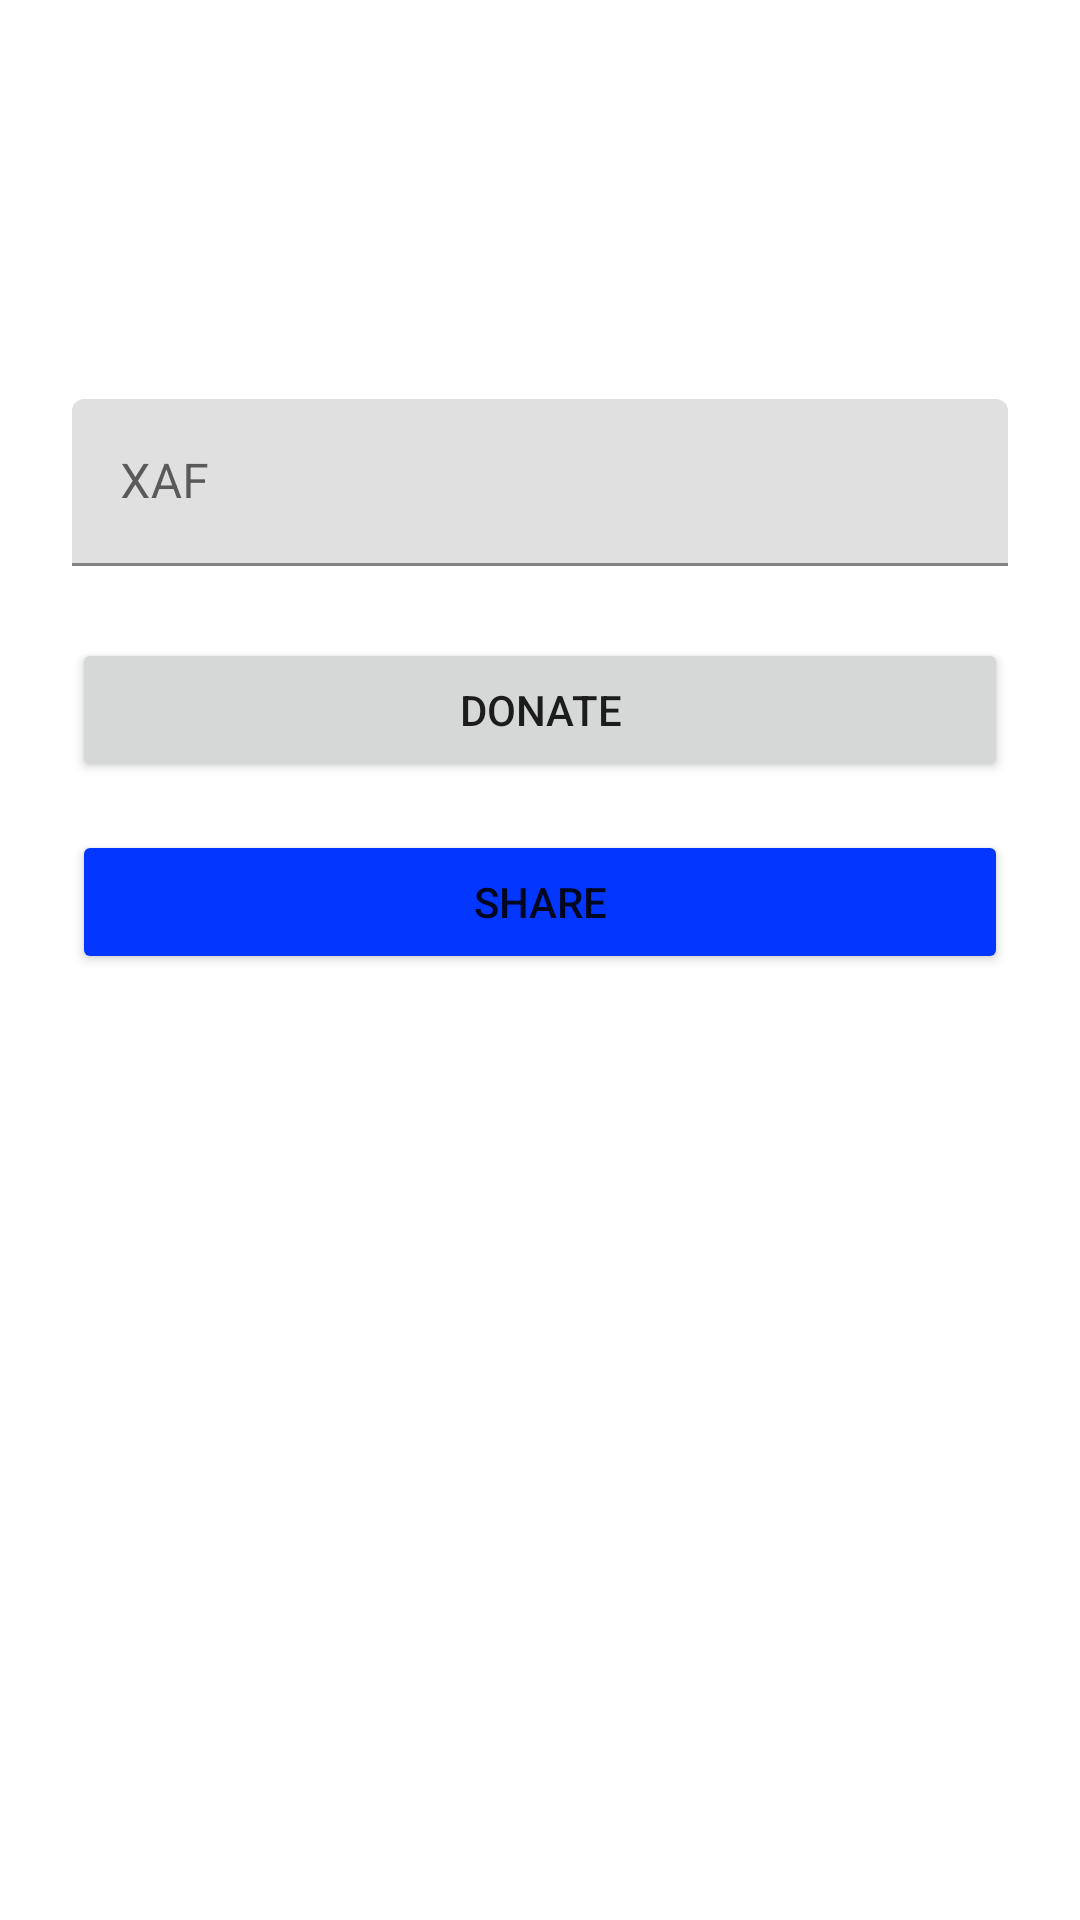

This screen was rendered from an Android layout file. Write that file and the resources it references.
<!-- AndroidManifest.xml: application theme Theme.GifMoMo -->
<!-- res/layout/activity_donation.xml -->
<?xml version="1.0" encoding="utf-8"?>
<androidx.constraintlayout.widget.ConstraintLayout xmlns:android="http://schemas.android.com/apk/res/android"
    xmlns:app="http://schemas.android.com/apk/res-auto"
    xmlns:tools="http://schemas.android.com/tools"
    android:layout_width="match_parent"
    android:layout_height="match_parent"
    tools:context=".ui.screens.donation_ui.DonationActivity">

    <com.google.android.material.textfield.TextInputLayout
        android:id="@+id/textInputLayout"
        android:layout_width="0dp"
        android:layout_height="wrap_content"
        android:layout_marginStart="24dp"
        android:layout_marginTop="133dp"
        android:layout_marginEnd="24dp"
        android:hint="XAF"
        app:layout_constraintEnd_toEndOf="parent"
        app:layout_constraintStart_toStartOf="parent"
        app:layout_constraintTop_toTopOf="parent">

        <com.google.android.material.textfield.TextInputEditText
            android:id="@+id/amountField"
            android:layout_width="match_parent"
            android:layout_height="wrap_content"
            android:inputType="number" />
    </com.google.android.material.textfield.TextInputLayout>

    <Button
        android:id="@+id/buttonDonate"
        android:layout_width="0dp"
        android:layout_height="wrap_content"
        android:layout_marginStart="24dp"
        android:layout_marginTop="24dp"
        android:layout_marginEnd="24dp"
        android:text="Donate"
        app:layout_constraintEnd_toEndOf="parent"
        app:layout_constraintStart_toStartOf="parent"
        app:layout_constraintTop_toBottomOf="@+id/textInputLayout" />

    <Button
        android:id="@+id/buttonShare"
        android:layout_width="0dp"
        android:layout_height="wrap_content"
        android:layout_marginStart="24dp"
        android:layout_marginTop="16dp"
        android:layout_marginEnd="24dp"
        android:backgroundTint="@color/colorSecondary"
        android:text="Share"
        app:layout_constraintEnd_toEndOf="parent"
        app:layout_constraintStart_toStartOf="parent"
        app:layout_constraintTop_toBottomOf="@+id/buttonDonate" />
</androidx.constraintlayout.widget.ConstraintLayout>
<!-- resources referenced by this layout -->
<resources>
  <color name="colorSecondary">#ff0336ff</color>
  <style name="Theme.GifMoMo" parent="Theme.MaterialComponents.DayNight.DarkActionBar">
          
          <item name="colorPrimary">@color/colorPrimary</item>
          <item name="colorPrimaryVariant">@color/colorPrimaryVariant</item>
          <item name="colorOnPrimary">@color/white</item>
          
          <item name="colorSecondary">@color/colorSecondary</item>
          <item name="colorSecondaryVariant">@color/colorSecondaryVariant</item>
          <item name="colorOnSecondary">@color/black</item>
          
          <item name="android:statusBarColor">?attr/colorPrimaryVariant</item>
          
      </style>
  <color name="colorPrimary">#EF6C00</color>
  <color name="colorPrimaryVariant">#EF5A00</color>
  <color name="white">#FFFFFFFF</color>
  <color name="colorSecondaryVariant">#ff0035c9</color>
  <color name="black">#FF000000</color>
</resources>
